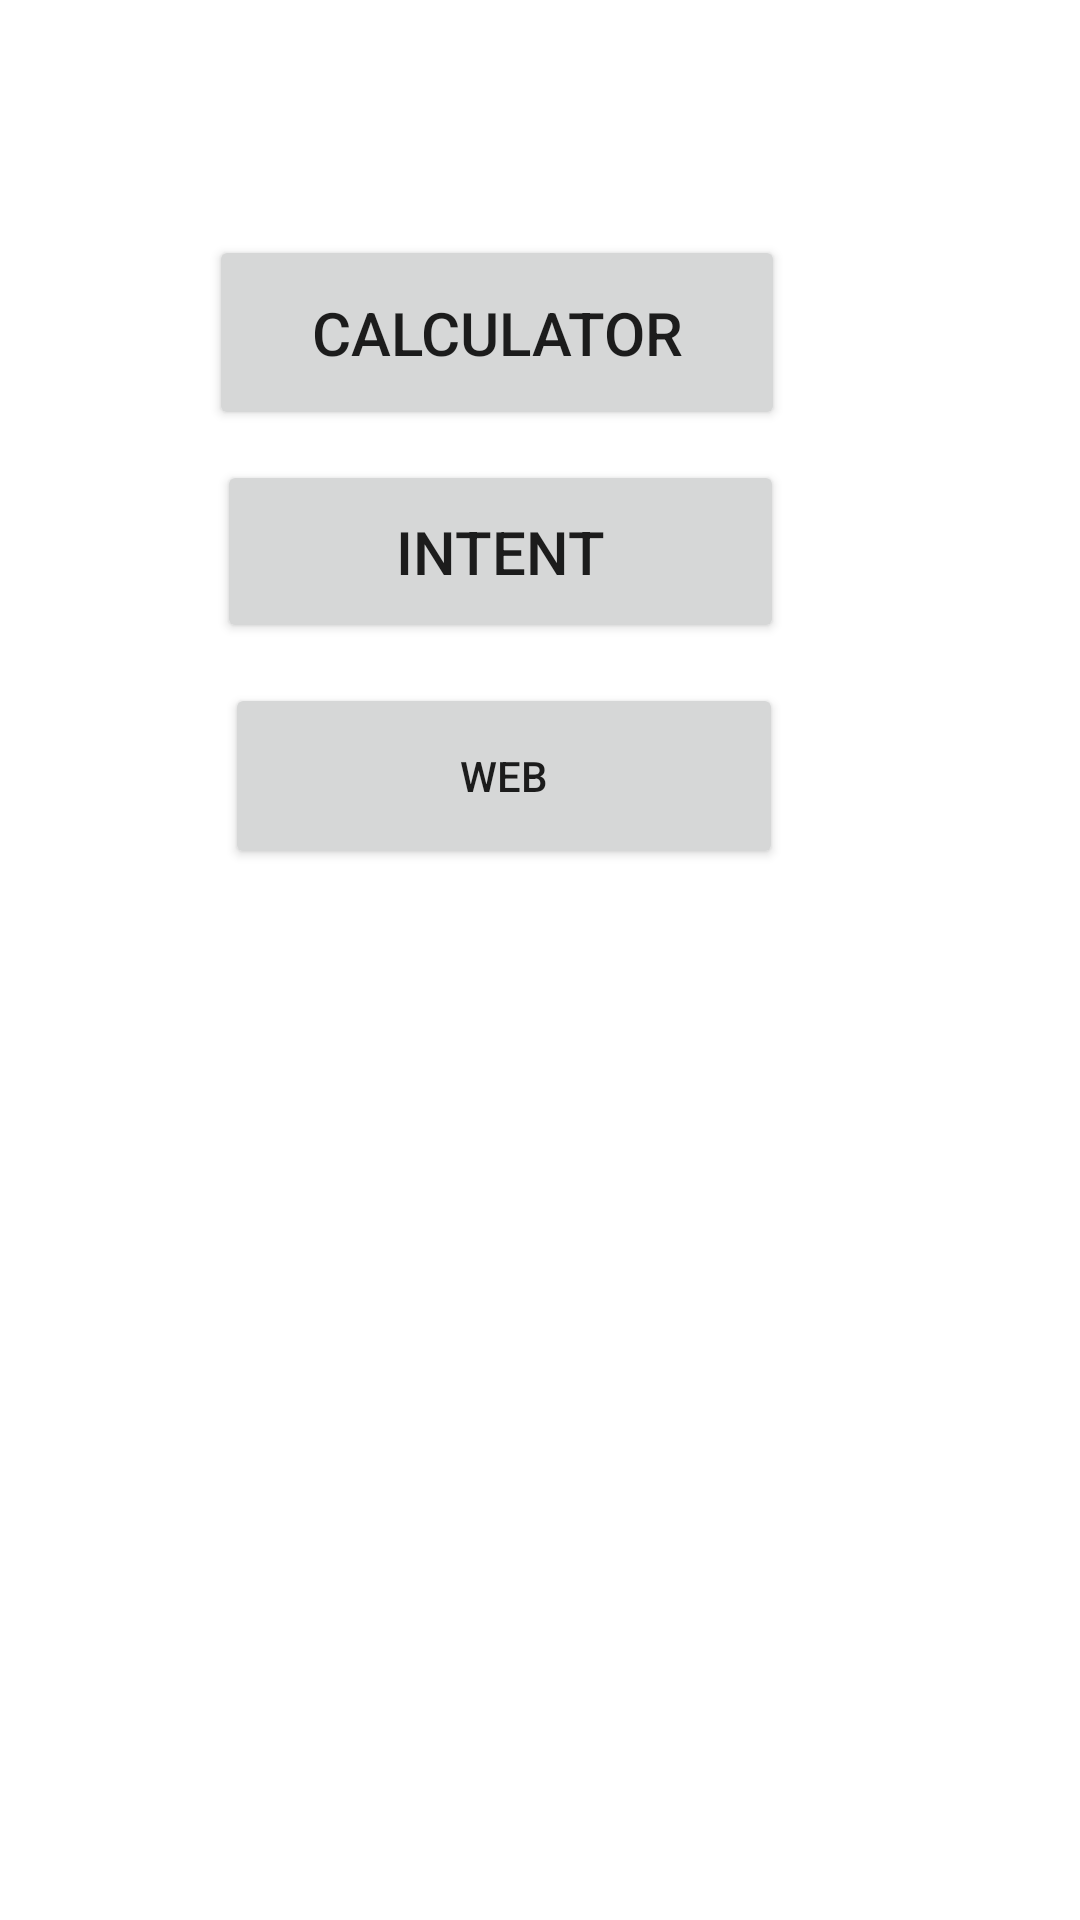

Android layout source for this screen:
<!-- AndroidManifest.xml: application theme Theme.MitIntent -->
<!-- res/layout/activity_main.xml -->
<?xml version="1.0" encoding="utf-8"?>
<androidx.constraintlayout.widget.ConstraintLayout xmlns:android="http://schemas.android.com/apk/res/android"
    xmlns:app="http://schemas.android.com/apk/res-auto"
    xmlns:tools="http://schemas.android.com/tools"
    android:layout_width="match_parent"
    android:layout_height="match_parent"
    tools:context=".MainActivity">

    <Button
        android:id="@+id/Btn_Calc"
        android:layout_width="192dp"
        android:layout_height="65dp"
        android:text="Calculator"
        android:textSize="20dp"
        app:layout_constraintBottom_toBottomOf="parent"
        app:layout_constraintEnd_toEndOf="parent"
        app:layout_constraintHorizontal_bias="0.415"
        app:layout_constraintStart_toStartOf="parent"
        app:layout_constraintTop_toTopOf="parent"
        app:layout_constraintVertical_bias="0.136" />

    <Button
        android:id="@+id/Btn_Intent"
        android:layout_width="189dp"
        android:layout_height="61dp"
        android:text="Intent"
        android:textSize="20dp"
        app:layout_constraintBottom_toBottomOf="parent"
        app:layout_constraintEnd_toEndOf="parent"
        app:layout_constraintHorizontal_bias="0.423"
        app:layout_constraintStart_toStartOf="parent"
        app:layout_constraintTop_toTopOf="parent"
        app:layout_constraintVertical_bias="0.265" />

    <Button
        android:id="@+id/Btn_Web"
        android:layout_width="186dp"
        android:layout_height="62dp"
        android:text="Web"
        app:layout_constraintBottom_toBottomOf="parent"
        app:layout_constraintEnd_toEndOf="parent"
        app:layout_constraintHorizontal_bias="0.431"
        app:layout_constraintStart_toStartOf="parent"
        app:layout_constraintTop_toTopOf="parent"
        app:layout_constraintVertical_bias="0.394" />
</androidx.constraintlayout.widget.ConstraintLayout>
<!-- resources referenced by this layout -->
<resources>
  <style name="Theme.MitIntent" parent="Theme.MaterialComponents.DayNight.DarkActionBar">
          
          <item name="colorPrimary">@color/purple_500</item>
          <item name="colorPrimaryVariant">@color/purple_700</item>
          <item name="colorOnPrimary">@color/white</item>
          
          <item name="colorSecondary">@color/teal_200</item>
          <item name="colorSecondaryVariant">@color/teal_700</item>
          <item name="colorOnSecondary">@color/black</item>
          
          <item name="android:statusBarColor" tools:targetApi="l">?attr/colorPrimaryVariant</item>
          
      </style>
  <!-- not gathered from this repository: default colours our renderer supplied (Android Studio template values) -->
  <color name="purple_500">#FF6200EE</color>
  <color name="purple_700">#FF3700B3</color>
  <color name="teal_200">#FF03DAC5</color>
  <color name="teal_700">#FF018786</color>
  <color name="black">#FF000000</color>
  <color name="white">#FFFFFFFF</color>
</resources>
